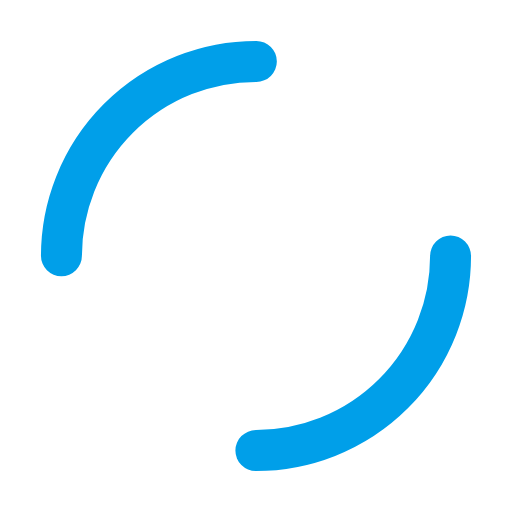
t = 0.00 s
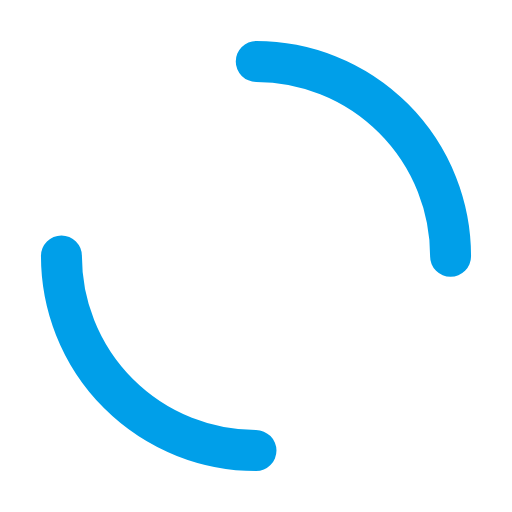
t = 0.25 s
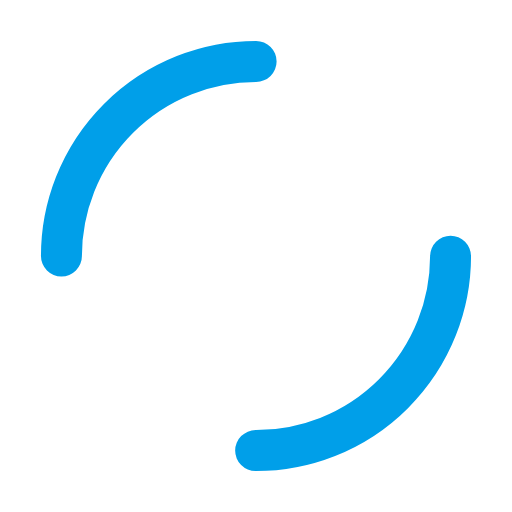
t = 0.50 s
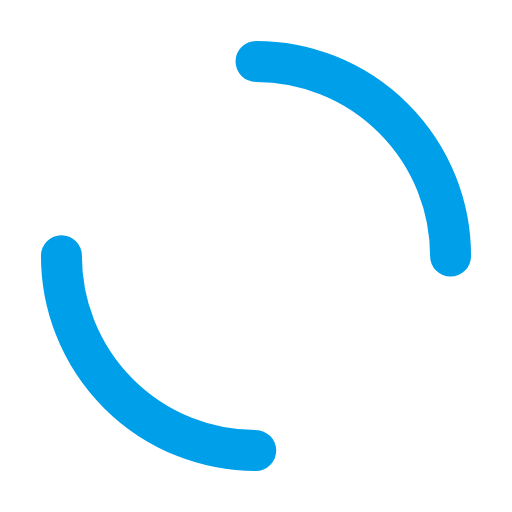
t = 0.75 s

The animated SVG that drew these frames (rendered in a browser with its animation timeline set to each time). Animation: 1 SMIL element (animateTransform=1); one cycle of 1.00 s, repeats indefinitely.

<?xml version="1.0" encoding="utf-8"?>
<svg xmlns="http://www.w3.org/2000/svg" xmlns:xlink="http://www.w3.org/1999/xlink" style="margin: auto; background: none; display: block; shape-rendering: auto;" width="200px" height="200px" viewBox="0 0 100 100" preserveAspectRatio="xMidYMid">
<circle cx="50" cy="50" r="38" stroke-width="8" stroke="#009fe9" stroke-dasharray="59.690260418206066 59.690260418206066" fill="none" stroke-linecap="round" transform="rotate(118.328 50 50)">
  <animateTransform attributeName="transform" type="rotate" repeatCount="indefinite" dur="1s" keyTimes="0;1" values="0 50 50;360 50 50"></animateTransform>
</circle>
<!-- [ldio] generated by https://loading.io/ --></svg>